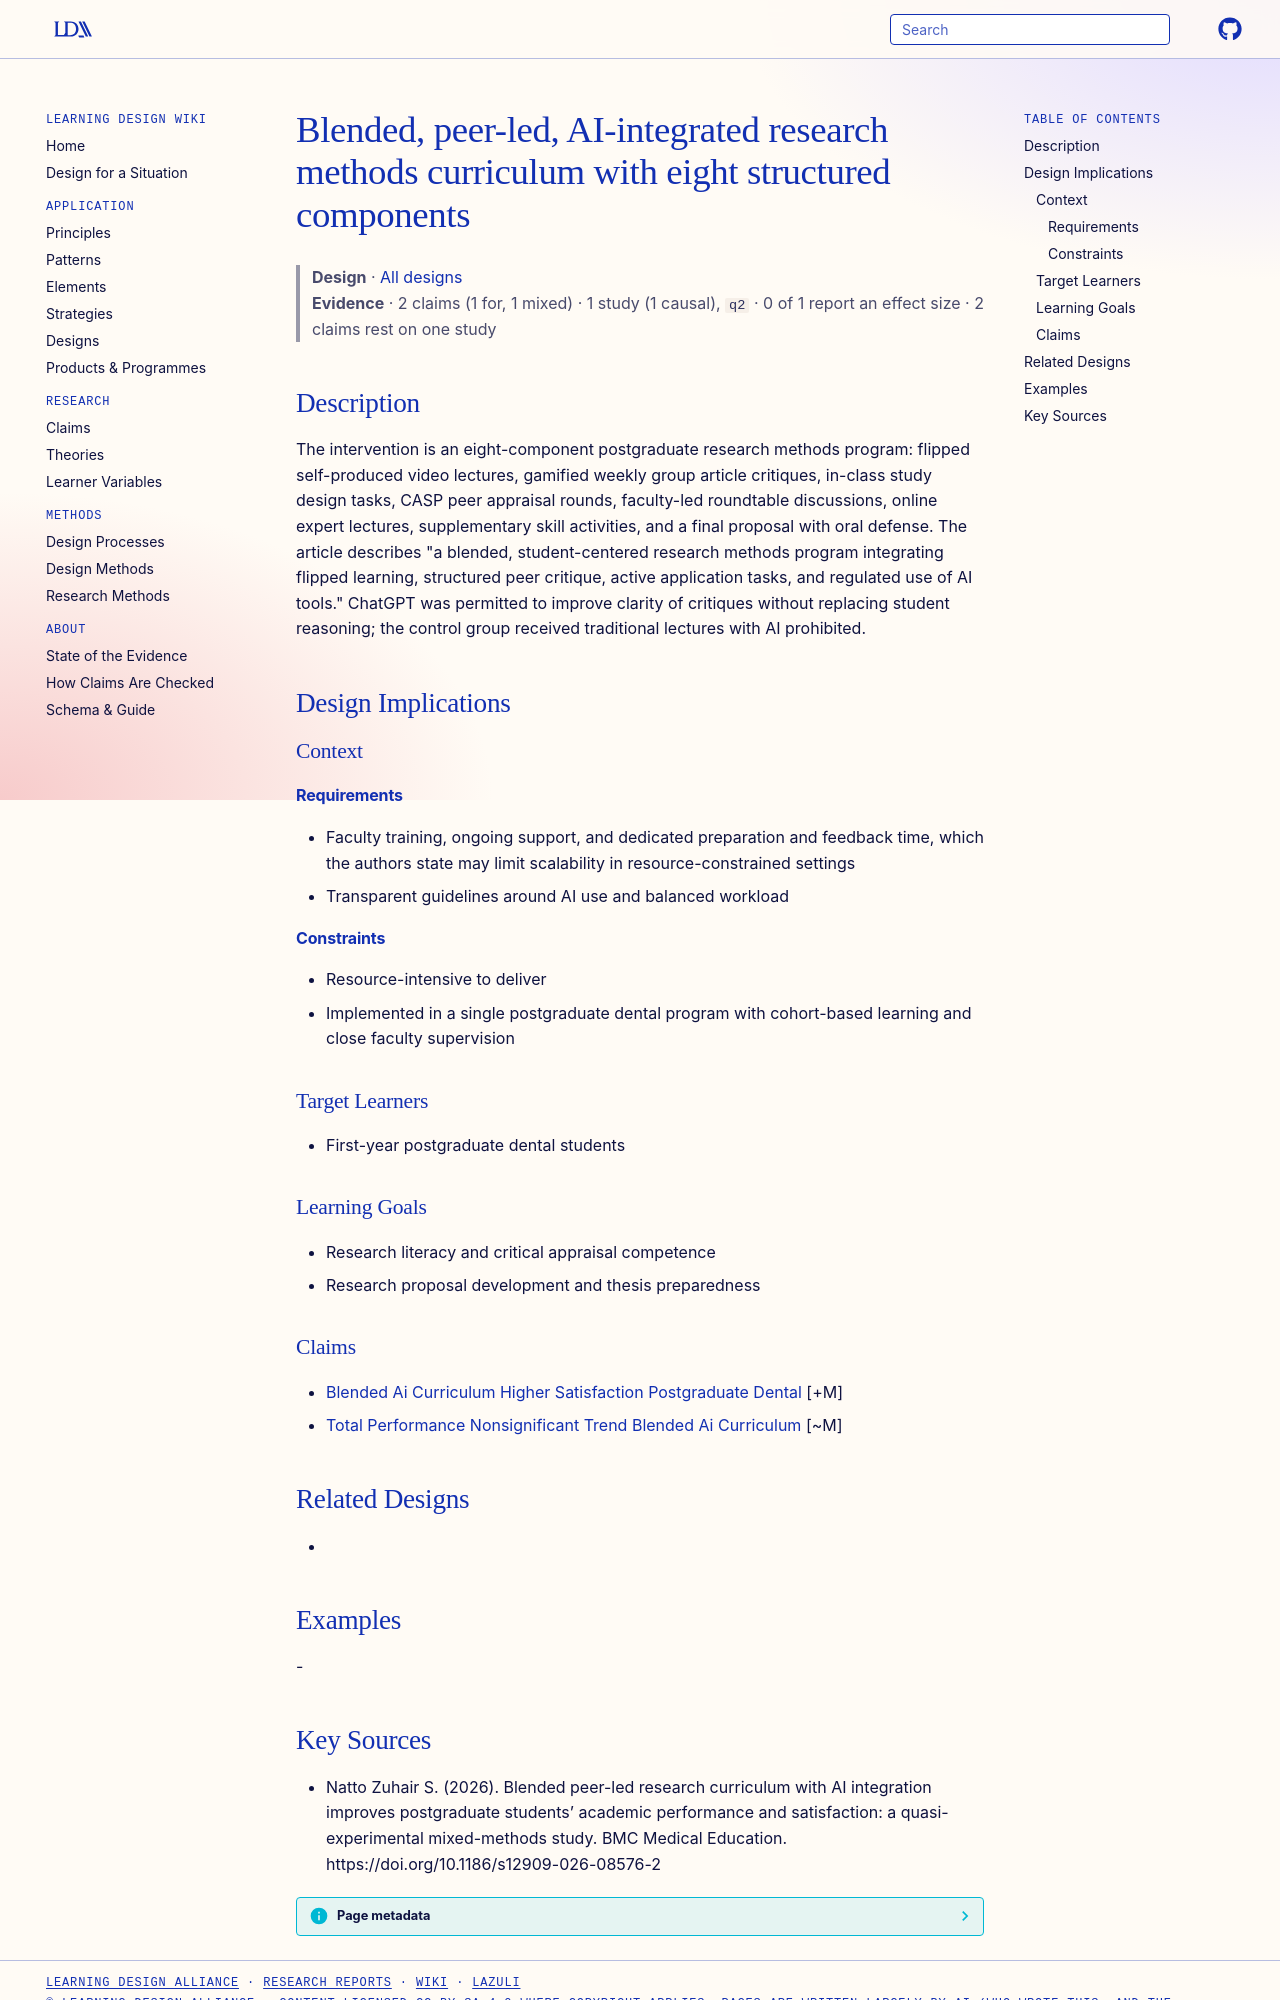

repository: Learning-Design-Alliance/learning-wiki · page: designs/blended-peer-led-ai-integrated-research-methods-curriculum/index.html · generator: mkdocs

---
type: design
id: blended-peer-led-ai-integrated-research-methods-curriculum
title: Blended, peer-led, AI-integrated research methods curriculum with eight structured components
description: "The intervention is an eight-component postgraduate research methods program: flipped self-produced video lectures, gamified weekly group article critiques, in-class study design tasks, CASP peer appraisal rounds, fac..."
status: review
generated:
  by: "process:settle-candidates"
  at: 2026-11-05
sources:
  - id: natto-zuhair-s-2026
    resource: "https://doi.org/10.1186/s12909-026-08576-2"
    title: "Natto Zuhair S. (2026). Blended peer-led research curriculum with AI integration improves postgraduate students’ academic performance and satisfaction: a quasi-experimental mixed-methods study. BMC Medical Education. https://doi.org/10.1186/s12909-026-08576-2"
    author: Natto Zuhair S
---

# Blended, peer-led, AI-integrated research methods curriculum with eight structured components

> **Design** · [All designs](index.md)
> **Evidence** · 2 claims (1 for, 1 mixed) · 1 study (1 causal), `q2` · 0 of 1 report an effect size · 2 claims rest on one study

## Description
The intervention is an eight-component postgraduate research methods program: flipped self-produced video lectures, gamified weekly group article critiques, in-class study design tasks, CASP peer appraisal rounds, faculty-led roundtable discussions, online expert lectures, supplementary skill activities, and a final proposal with oral defense. The article describes "a blended, student-centered research methods program integrating flipped learning, structured peer critique, active application tasks, and regulated use of AI tools." ChatGPT was permitted to improve clarity of critiques without replacing student reasoning; the control group received traditional lectures with AI prohibited.

## Design Implications

### Context
#### Requirements
- Faculty training, ongoing support, and dedicated preparation and feedback time, which the authors state may limit scalability in resource-constrained settings
- Transparent guidelines around AI use and balanced workload
#### Constraints
- Resource-intensive to deliver
- Implemented in a single postgraduate dental program with cohort-based learning and close faculty supervision

### Target Learners
- First-year postgraduate dental students

### Learning Goals
- Research literacy and critical appraisal competence
- Research proposal development and thesis preparedness

### Claims
- [Blended Ai Curriculum Higher Satisfaction Postgraduate Dental](../claims/blended-ai-curriculum-higher-satisfaction-postgraduate-dental.md) [+M]
- [Total Performance Nonsignificant Trend Blended Ai Curriculum](../claims/total-performance-nonsignificant-trend-blended-ai-curriculum.md) [~M]

## Related Designs
- 

## Examples
-
